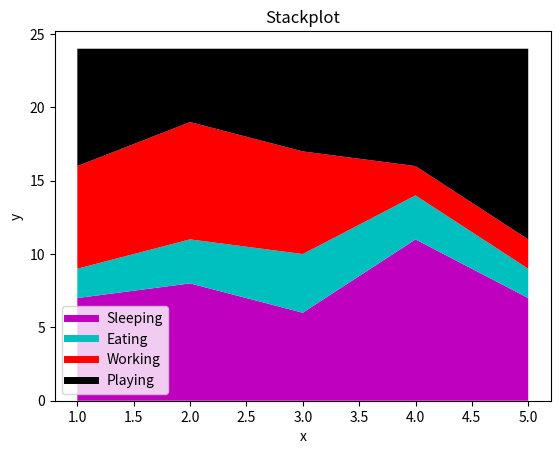

Generate this figure with matplotlib:
import matplotlib.pyplot as plt

days = [1,2,3,4,5]

sleeping = [7,8,6,11,7]
eating = [2,3,4,3,2]
working = [7,8,7,2,2]
playing = [8,5,7,8,13]

plt.plot([],[],color="m",label="Sleeping",linewidth=5)
plt.plot([],[],color="c",label="Eating",linewidth=5)
plt.plot([],[],color="r",label="Working",linewidth=5)
plt.plot([],[],color="k",label="Playing",linewidth=5)

plt.stackplot(days, sleeping, eating, working, playing, colors=["m","c","r","k"])

plt.xlabel("x")
plt.ylabel("y")
plt.title("Stackplot")
plt.legend()
plt.show()

